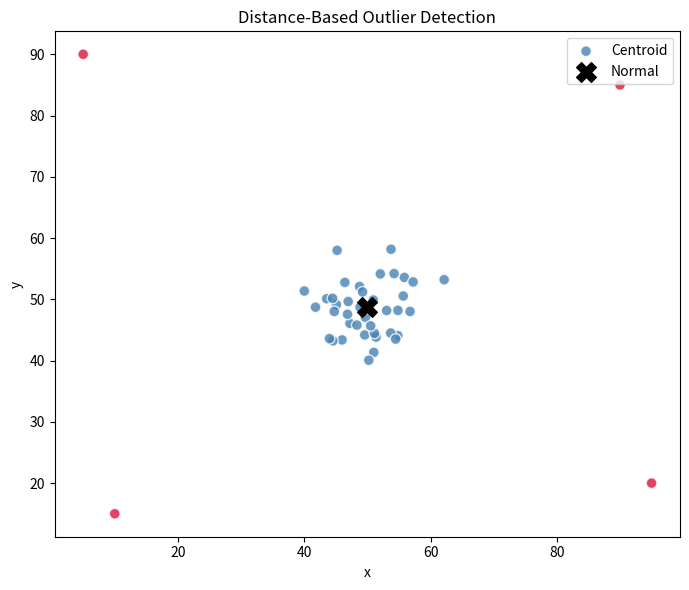

This chart was generated by the following Python code:
"""
Week 6 Day 4 - Distance-Based Outlier Check
Detect far-away points in a small numerical (2-feature) dataset using
simple distance-from-centroid logic.
"""
import numpy as np
import pandas as pd
import matplotlib.pyplot as plt

rng = np.random.default_rng(5)

# A tight cluster of "normal" points, plus 4 points planted far away
normal_points = rng.normal(loc=[50, 50], scale=[5, 5], size=(40, 2))
far_points = np.array([
    [90, 85],
    [10, 15],
    [95, 20],
    [5, 90],
])
X = np.vstack([normal_points, far_points])
df = pd.DataFrame(X, columns=["x", "y"])

# Distance-based logic: compute each point's Euclidean distance from the
# dataset's centroid (mean point), then flag anything unusually far.
centroid = df[["x", "y"]].mean().values
distances = np.sqrt(((df[["x", "y"]].values - centroid) ** 2).sum(axis=1))
df["distance_from_centroid"] = distances.round(2)

threshold = distances.mean() + 2 * distances.std()
df["is_outlier"] = df["distance_from_centroid"] > threshold

print(f"Centroid: ({centroid[0]:.2f}, {centroid[1]:.2f})")
print(f"Distance threshold (mean + 2*std): {threshold:.2f}")
print(f"\nFlagged {df['is_outlier'].sum()} outliers:")
print(df[df["is_outlier"]].sort_values("distance_from_centroid", ascending=False))

plt.figure(figsize=(7, 6))
colors = df["is_outlier"].map({True: "crimson", False: "steelblue"})
plt.scatter(df["x"], df["y"], c=colors, s=60, alpha=0.8, edgecolors="white")
plt.scatter(*centroid, c="black", marker="X", s=200, label="Centroid")
plt.xlabel("x")
plt.ylabel("y")
plt.title("Distance-Based Outlier Detection")
plt.legend(["Centroid", "Normal", "Outlier"])
plt.tight_layout()
plt.savefig("distance_based_outlier_check_W6D4.png", dpi=150)
plt.show()

print(
    "\nThis is the same basic idea KMeans uses internally (distance to a "
    "center), just applied directly: a point far from where most of the "
    "data sits is flagged as unusual, without needing any labels."
)
